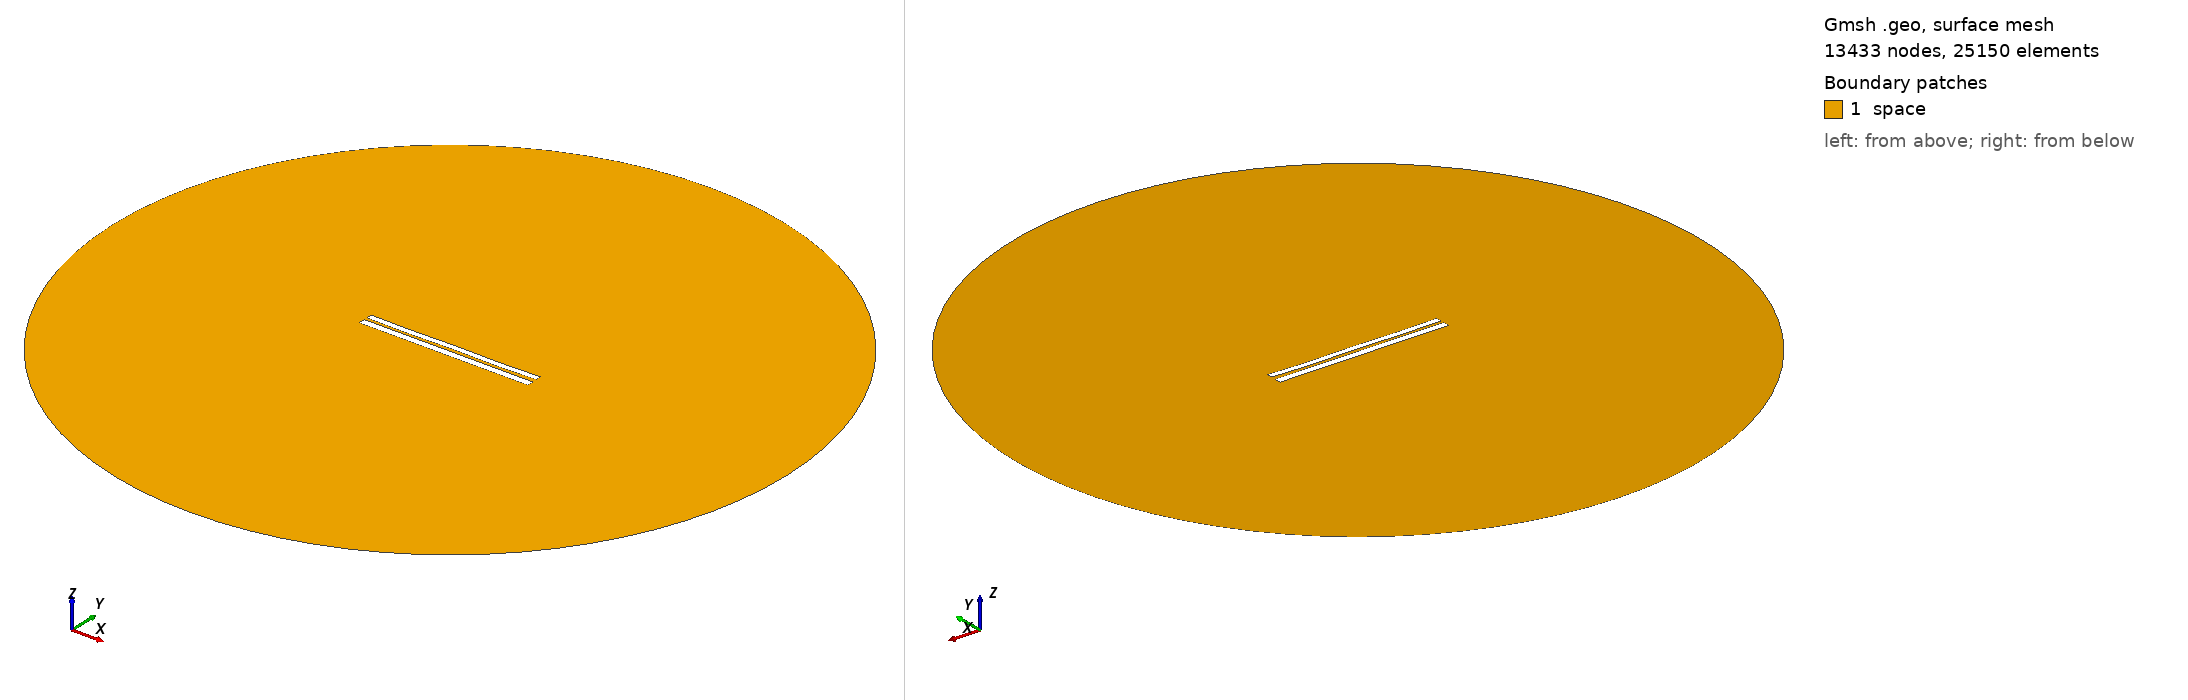

Gmsh geometry script, surface-meshed: 13433 nodes, 25150 surface elements. Boundary patches (legend numbers): 1 space. Left view from above one corner, right view from below the opposite corner. Legend entries are the model's physical surfaces. The drawing asked Gmsh for element sizes between 1% and 20% of the model's largest extent; the script's own settings can give other sizes.

=== 6786.geo (drawn) ===
//---------------------------------------
// Geometry kernel
//---------------------------------------

SetFactory("OpenCASCADE");



//---------------------------------------
// Parameters of the geometry
//---------------------------------------

// Overetch of the upper plate
overetch = 0.25;

// Distance between the plates
distance = 1.5;

// Discretization over the x axis (for the deformation)
nx = 50; 

// Length of the plate
L = 100 - overetch; 

// Number of modes
n = 4; 

// 1st mode coefficient
coeff(1) = 0.15;
beta(1) = 0.596864 * 3.1415926535 / L;

// 2nd mode coefficient
coeff(2) = -0.075;
beta(2) = 1.49418 * 3.1415926535 / L;

// 3rd mode coefficient
coeff(3) = 0.0;
beta(3) = 2.50025 * 3.1415926535 / L;

// 4th mode coefficient
coeff(4) = -0.15;
beta(4) = 3.49999 * 3.1415926535 / L;



//---------------------------------------
// Upper plate (deformed rectangle)
//---------------------------------------

// Coordiantes of the upper plate
xmin = -50;
xmax = 50 - overetch;

// Height of the upper plate
yheight = 4 - 2 * overetch;

// Indexes of the points
UpperID[] = {};
LowerID[] = {};
LeftID[] = {};
RightID[] = {};

// Point index
p = 1;

// Horizontal edges
For i In {1:nx}
    x = xmin + (i-1)*(xmax - xmin)/(nx-1);

    y_bottom = distance / 2 + overetch;
    For j In {1:n}
        C = (Cosh(beta(j)*L) + Cos(beta(j)*L)) / (Sinh(beta(j)*L) + Sin(beta(j)*L));
        y_bottom  = y_bottom + coeff(j) * (Cosh(beta(j)*(x+50)) - Cos(beta(j)*(x+50)) - C * (Sinh(beta(j)*(x+50)) - Sin(beta(j)*(x+50))));
    EndFor

    y_top = y_bottom + yheight;

    Point(p) = {x, y_top, 0, 1.0};
    UpperID[i] = p;
    p = p + 1;

    Point(p) = {x, y_bottom, 0, 1.0};
    LowerID[i] = p;
    p = p + 1;
EndFor

// Create point lists
UpperPts[] = {}; LowerPts[] = {};
For i In {1:nx}
  UpperPts[] += {UpperID[i]};
  LowerPts[] += {LowerID[i]};
EndFor

// Build splines
Spline(1) = {UpperPts[]};
Spline(2) = {LowerPts[]};
Line(3) = {LowerPts[nx-1], UpperPts[nx-1]};
Line(4) = {LowerPts[0], UpperPts[0]};

// Build the plane surface
Curve Loop(1) = {2, 3, -1, -4};
Plane Surface(1) = {1};



//---------------------------------------
// Lower plate (rectangle)
//---------------------------------------

// Vertices
Point(1001) = {-50, -1, 0, 1.0};
Point(1002) = { 50, -1, 0, 1.0};
Point(1003) = { 50,  -5, 0, 1.0};
Point(1004) = {-50,  -5, 0, 1.0};

// Edges
Line(5) = {1001, 1002};
Line(6) = {1002, 1003};
Line(7) = {1003, 1004};
Line(8) = {1004, 1001};

// Plane surface
Line Loop(2) = {5, 6, 7, 8};
Plane Surface(2) = {2}; 



//---------------------------------------
// Outer (fictious) boundary
//---------------------------------------

// Points
Point(1005) = {0, 0, 0};       // Center
Point(1006) = {200, 0, 0};     // Start point
Point(1007) = {0, 200, 0};     // 90 degrees
Point(1008) = {-200, 0, 0};    // 180 degrees
Point(1009) = {0, -200, 0};    // 270 degrees

// Circle arcs (each needs start, center, end)
Circle(9) = {1006, 1005, 1007};
Circle(10) = {1007, 1005, 1008};
Circle(11) = {1008, 1005, 1009};
Circle(12) = {1009, 1005, 1006};

// Plane surface for the entire domain
Curve Loop(3) = {9, 10, 11, 12};
Surface(3) = {3};

// Subtract the plates from the whole domain to obtain the actual domain where we want to solve the equations
BooleanDifference{ Surface{3}; Delete; }{ Surface{1}; Surface{2}; Delete; }




//---------------------------------------
// Transfinite Lines/Curves
//---------------------------------------

// Set the number of points on the boundaries
r = 7;

// Plates
Transfinite Curve {1, 2} = 50*r Using Progression 1;
Transfinite Curve {3, 4} = 2*r Using Progression 1;
Transfinite Line {5, 7} = 50*r Using Progression 1;
Transfinite Line {6, 8} = 2*r Using Progression 1;

// Outer boundary
Transfinite Line {9, 10, 11, 12} = 20 Using Progression 1;



//---------------------------------------
// Physical groups
//---------------------------------------                

// Physical curves (boundaries)
Physical Line("force_segment", 10) = {2};
Physical Line("upper_plate", 11) = {1, 3, 4};
Physical Line("lower_plate", 12) = {5, 6, 7, 8};
Physical Line("boundary", 20) = {9, 10, 11, 12};

// Physical Surfaces
Physical Surface("space", 30) = {3};



//---------------------------------------
// 6. Generate the Mesh
//---------------------------------------

// 2D mesh generation
Mesh 2;
